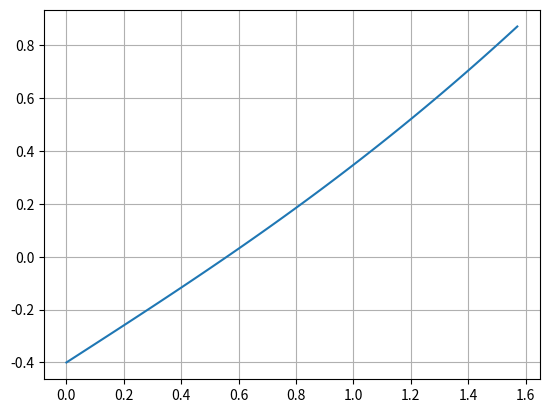
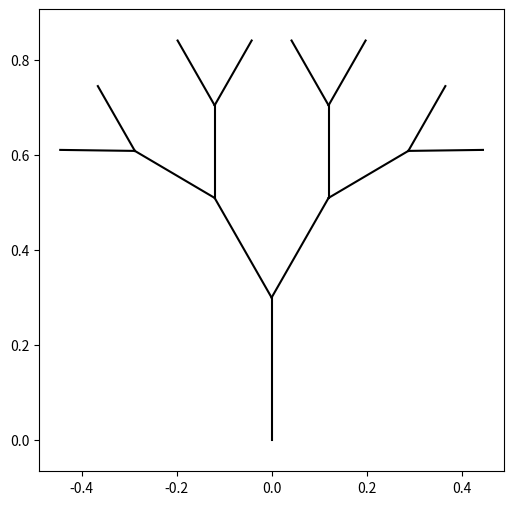
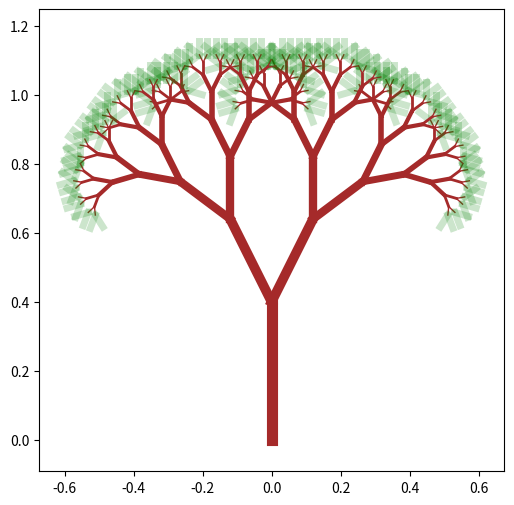

Python code for these plots, in order:
def fact(n):
    if n == 0:
        return 1
    else:
        return n*fact(n-1)

fact(5), fact(8)

def fact(n):
    assert type(n) == int, "fact requiere un argumento entero"
    assert n>=0,           "fact requiere un argumento no negativo"
    if n > 0:
        return n*fact(n-1)
    return 1

fact(5)  # prueba argumentos ilegales como -3 o 2.6

3 * (5 if 2>3 else 7) + 2

fact = lambda n: n*fact(n-1) if n>0 else 1

fact(5)

def fibo(n):
    if n==0:
        return 0
    if n==1:
        return 1
    return fibo(n-1) + fibo(n-2)

fibo(6)

%%time

fibo(30)

def fibo(n):
    global tot
    if n==0:
        return 0
    if n==1:
        return 1
    tot += 2
    return fibo(n-1) + fibo(n-2)

tot=0

fibo(30),tot

from functools import lru_cache

@lru_cache()
def fibo(n):
    if n==0:
        return 0
    if n==1:
        return 1
    return fibo(n-1) + fibo(n-2)

%%time

fibo(50)

def bisección(h,a,b,eps):
    c = (a+b)/2
    d = b-a
    if d < eps:
        return c
    if h(a)*h(c)<0:
        return bisección(h,a,c,eps)
    else:
        return bisección(h,c,b,eps)

import numpy as np
import matplotlib.pyplot as plt


b = 0.3
a = 0.4

def f(x):
    return x-b*np.sin(x)-a

x = np.linspace(0,np.pi/2,100)

plt.plot(x,f(x)); plt.grid();

bisección(f,0,np.pi/2,1E-8)

from math import cos

bisección(lambda x: cos(x)-x**2, 0,3, 1e-8)

import numpy as np
import matplotlib.pyplot as plt

def rama(P,Q,n):
    x1,y1 = P
    x2,y2 = Q
    if n>0:
        dx,dy = D = Q-P
        M = xm,ym = P + 0.3*D
        plt.plot([x1,xm],[y1,ym],'black')
        R = 0.4*np.array([dy,-dx])
        rama(M,Q+R,n-1)
        rama(M,Q-R,n-1)

plt.figure(figsize=(6,6))
rama(np.array([0,0]),[0,1],4)
plt.axis('equal');

def rama(P,Q,n):
    x1,y1 = P
    x2,y2 = Q
    if n<=0:
        plt.plot([x1,x2],[y1,y2],'green',lw=5,alpha=0.2)
    else:
        dx,dy = D = Q-P
        M = xm,ym = P + 0.4*D
        plt.plot([x1,xm],[y1,ym],'brown',lw=n)
        R = 0.3*np.array([dy,-dx])
        rama(M,Q+R,n-1)
        rama(M,Q-R,n-1)


plt.figure(figsize=(6,6))
rama(np.array([0,0]),[0,1],8)
plt.axis('equal');

D = [1,6,7]

# change devuelve el número de monedas y una lista con las monedas utilizadas
def change(t):
    if t==0:
        return 0, []
    # probamos a reducir el problema con todas las monedas
    pos = [ (change(t-d),d) for d in D if t>=d ]
    # elegimos la de menor tamaño
    (n,l),s = min(pos)
    # formamos la solución completa con la moneda elegida
    return 1+n, l+[s]

change(50)

from functools import lru_cache

D = [1,6,7]

@lru_cache(maxsize=None)
def change(t):
    if t==0:
        return 0, []
    pos = [ (change(t-d),d) for d in D if t>=d ]
    (n,l),s = min(pos)
    return 1+n, l+[s]

change(100)